Image classification data set "main" (CodeFreak2186/deeptech2026-Quadbits on GitHub). Class labels (7): bridge defect, clean - no defect, etch defect, open circuit defect, particle contamination, scratch defect, thermal defect.

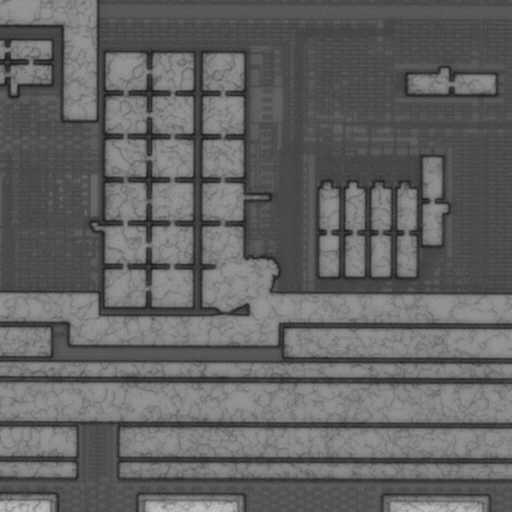
Label: etch defect

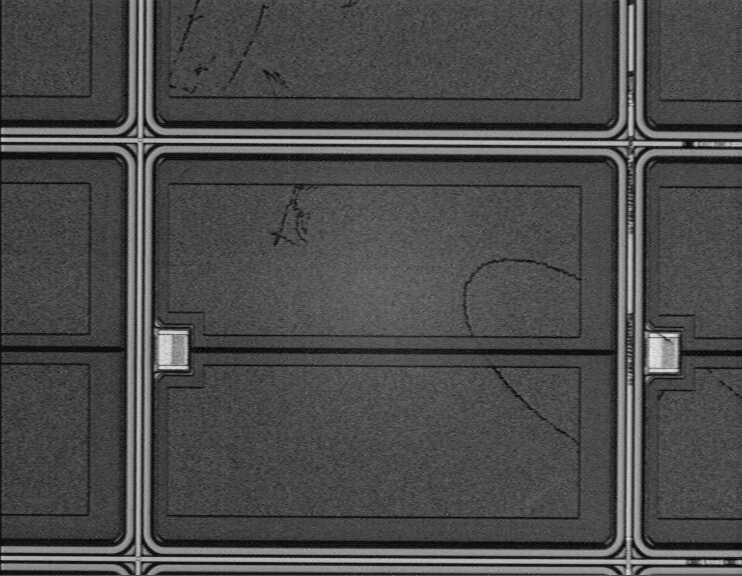
Label: scratch defect

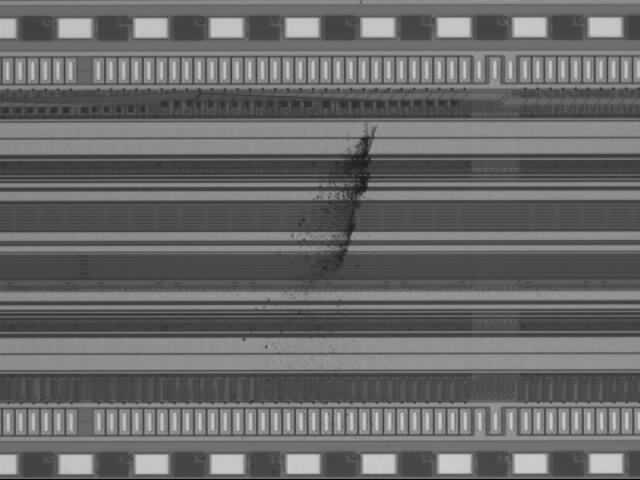
Label: particle contamination

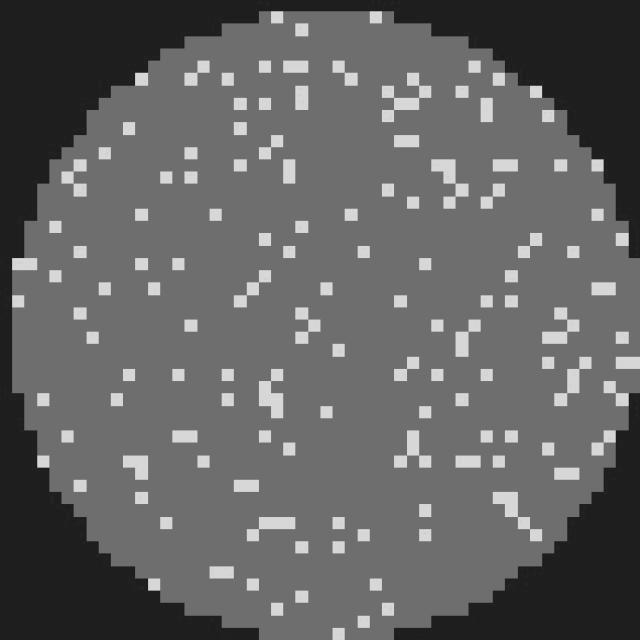
Label: clean - no defect

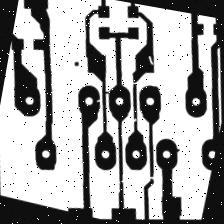
Label: open circuit defect

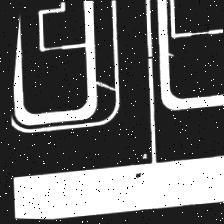
Label: open circuit defect
